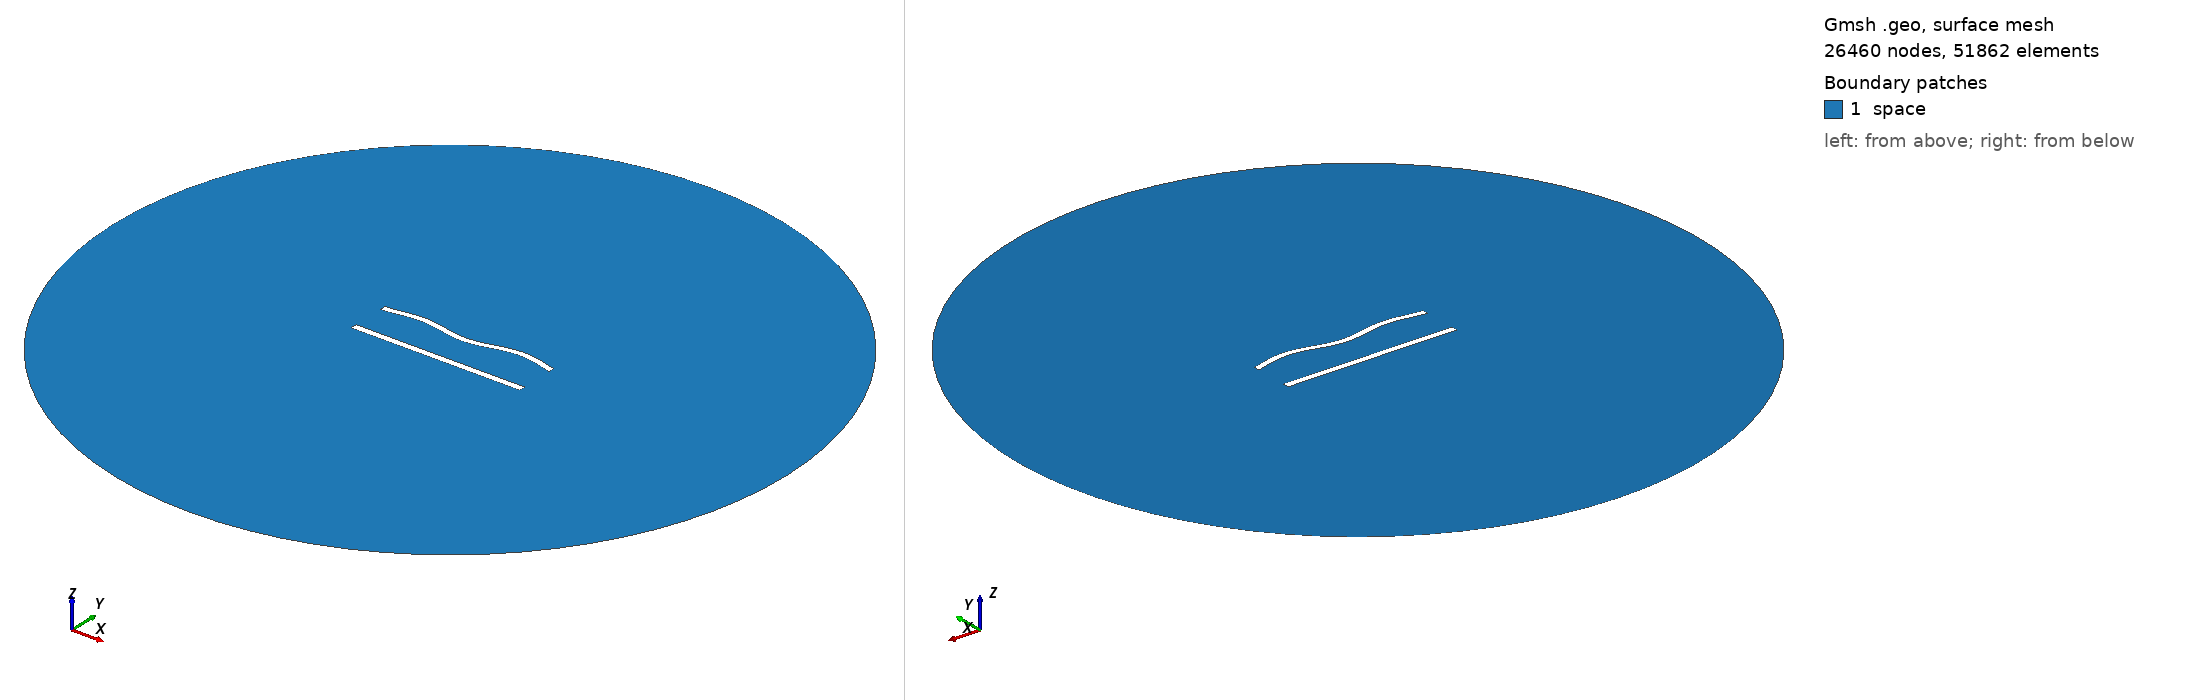

Gmsh geometry script, surface-meshed: 26460 nodes, 51862 surface elements. Boundary patches (legend numbers): 1 space. Left view from above one corner, right view from below the opposite corner. Legend entries are the model's physical surfaces. The drawing asked Gmsh for element sizes between 1% and 20% of the model's largest extent; the script's own settings can give other sizes.

=== 555.geo (drawn) ===
//---------------------------------------
// Geometry kernel
//---------------------------------------

SetFactory("OpenCASCADE");



//---------------------------------------
// Parameters of the geometry
//---------------------------------------

// Overetch of the upper plate
overetch = 0.125;

// Distance between the plates
distance = 22.5;

// Discretization over the x axis (for the deformation)
nx = 50; 

// Length of the plate
L = 100 - overetch; 

// Number of modes
n = 4; 

// 1st mode coefficient
coeff(1) = 1.5;
beta(1) = 0.596864 * 3.1415926535 / L;

// 2nd mode coefficient
coeff(2) = 0.0;
beta(2) = 1.49418 * 3.1415926535 / L;

// 3rd mode coefficient
coeff(3) = 0.0;
beta(3) = 2.50025 * 3.1415926535 / L;

// 4th mode coefficient
coeff(4) = 1.5;
beta(4) = 3.49999 * 3.1415926535 / L;



//---------------------------------------
// Upper plate (deformed rectangle)
//---------------------------------------

// Coordiantes of the upper plate
xmin = -50;
xmax = 50 - overetch;

// Height of the upper plate
yheight = 4 - 2 * overetch;

// Indexes of the points
UpperID[] = {};
LowerID[] = {};
LeftID[] = {};
RightID[] = {};

// Point index
p = 1;

// Horizontal edges
For i In {1:nx}
    x = xmin + (i-1)*(xmax - xmin)/(nx-1);

    y_bottom = distance / 2 + overetch;
    For j In {1:n}
        C = (Cosh(beta(j)*L) + Cos(beta(j)*L)) / (Sinh(beta(j)*L) + Sin(beta(j)*L));
        y_bottom  = y_bottom + coeff(j) * (Cosh(beta(j)*(x+50)) - Cos(beta(j)*(x+50)) - C * (Sinh(beta(j)*(x+50)) - Sin(beta(j)*(x+50))));
    EndFor

    y_top = y_bottom + yheight;

    Point(p) = {x, y_top, 0, 1.0};
    UpperID[i] = p;
    p = p + 1;

    Point(p) = {x, y_bottom, 0, 1.0};
    LowerID[i] = p;
    p = p + 1;
EndFor

// Create point lists
UpperPts[] = {}; LowerPts[] = {};
For i In {1:nx}
  UpperPts[] += {UpperID[i]};
  LowerPts[] += {LowerID[i]};
EndFor

// Build splines
Spline(1) = {UpperPts[]};
Spline(2) = {LowerPts[]};
Line(3) = {LowerPts[nx-1], UpperPts[nx-1]};
Line(4) = {LowerPts[0], UpperPts[0]};

// Build the plane surface
Curve Loop(1) = {2, 3, -1, -4};
Plane Surface(1) = {1};



//---------------------------------------
// Lower plate (rectangle)
//---------------------------------------

// Vertices
Point(1001) = {-50, -distance/2, 0, 1.0};
Point(1002) = { 50, -distance/2, 0, 1.0};
Point(1003) = { 50,  -distance/2 + 4, 0, 1.0};
Point(1004) = {-50,  -distance/2 + 4, 0, 1.0};

// Edges
Line(5) = {1001, 1002};
Line(6) = {1002, 1003};
Line(7) = {1003, 1004};
Line(8) = {1004, 1001};

// Plane surface
Line Loop(2) = {5, 6, 7, 8};
Plane Surface(2) = {2}; 



//---------------------------------------
// Outer (fictious) boundary
//---------------------------------------

// Points
Point(1005) = {0, 0, 0};       // Center
Point(1006) = {200, 0, 0};     // Start point
Point(1007) = {0, 200, 0};     // 90 degrees
Point(1008) = {-200, 0, 0};    // 180 degrees
Point(1009) = {0, -200, 0};    // 270 degrees

// Circle arcs (each needs start, center, end)
Circle(9) = {1006, 1005, 1007};
Circle(10) = {1007, 1005, 1008};
Circle(11) = {1008, 1005, 1009};
Circle(12) = {1009, 1005, 1006};

// Plane surface for the entire domain
Curve Loop(3) = {9, 10, 11, 12};
Surface(3) = {3};

// Subtract the plates from the whole domain to obtain the actual domain where we want to solve the equations
BooleanDifference{ Surface{3}; Delete; }{ Surface{1}; Surface{2}; Delete; }




//---------------------------------------
// Transfinite Lines/Curves
//---------------------------------------

// Set the number of points on the boundaries
r = 6;
d = 0.15;

// Plates
Transfinite Curve {1} = 50*r/4 Using Progression 1;
Transfinite Line {2} = 50*r Using Progression 1;
Transfinite Curve {3, 4} = 2*r Using Progression 1+d;
Transfinite Line {5} = 50*r/4 Using Progression 1;
Transfinite Line {7} = 50*r Using Progression 1;
Transfinite Line {6} = 2*r Using Progression 1-d;
Transfinite Line {8} = 2*r Using Progression 1+d;

// Outer boundary
Transfinite Line {9, 10, 11, 12} = 20 Using Progression 1;



//---------------------------------------
// Physical groups
//---------------------------------------                

// Physical curves (boundaries)
Physical Line("force_segment", 10) = {2};
Physical Line("upper_plate", 11) = {1, 3, 4};
Physical Line("lower_plate", 12) = {5, 6, 7, 8};
Physical Line("boundary", 20) = {9, 10, 11, 12};

// Physical Surfaces
Physical Surface("space", 30) = {3};



//---------------------------------------
// 6. Generate the Mesh
//---------------------------------------

// 2D mesh generation
Mesh 2;
